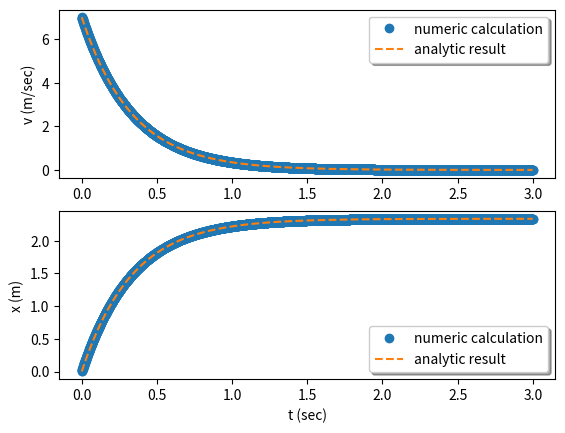

This figure's Python source:
import numpy as np
import matplotlib.pyplot as plt

# set values for parameters
v0=7
m=0.1
b=0.3

# choose time step
dt=1e-3

# create index array
idx=np.arange(0,3000)
t=idx*dt # time array
v=np.zeros_like(t) #velocity arrary preparation
v[0]=v0 # set intial velocity

for i in idx:
	if i>0:
		v[i]=v[i-1]*(1-dt*b/m)

x=np.cumsum(v)*dt
v_th=v0*np.exp(-t*b/m)
x_th=m*v0/b*(1-np.exp(-b*t/m))

# plot the results
fig, (ax1,ax2)=plt.subplots(2,1)
ax1.plot(t,v,'o',label='numeric calculation')
ax1.plot(t,v_th,'--',label='analytic result')
ax1.set_ylabel('v (m/sec)')
ax1.legend(loc='upper right', shadow=True)
ax2.plot(t,x,'o',label='numeric calculation')
ax2.plot(t,x_th,'--',label='analytic result')
ax2.set_ylabel('x (m)')
ax2.set_xlabel('t (sec)')
ax2.legend(loc='lower right', shadow=True)